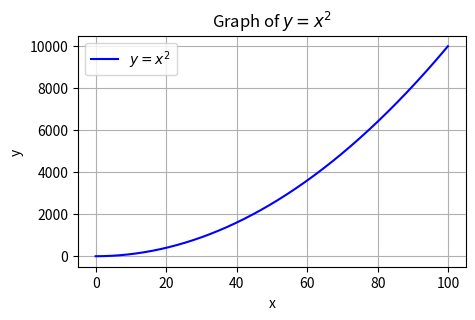
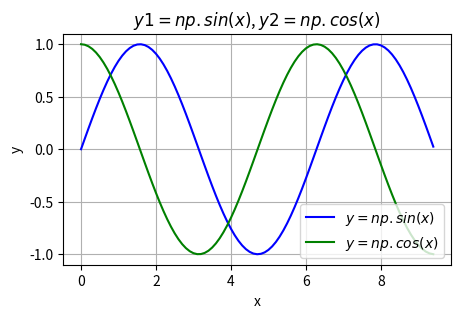

These charts were generated, in order, by the following Python code:
#!/usr/bin/env python
# coding: utf-8

# #                                           numpy 练习题

#

# ### numpy 的array操作

# #### 1.导入numpy库
import numpy as np
import matplotlib.pyplot as plt




# #### 2.建立一个一维数组 a 初始化为[4,5,6], (1)输出a 的类型（type）(2)输出a的各维度的大小（shape）(3)输出 a的第一个元素（值为4）

a = np.array([4, 5, 6])
print("第二题:")
print("类型:",type(a))
print("各维度大小:",a.shape)
print("第一个元素:",a[0])






# #### 3.建立一个二维数组 b,初始化为 [ [4, 5, 6],[1, 2, 3]] (1)输出各维度的大小（shape）(2)输出 b(0,0)，b(0,1),b(1,1) 这三个元素（对应值分别为4,5,2）

b = np.array([ [4, 5, 6],
               [1, 2, 3] ])
print("\n第三题:")
print("各维度大小:",b.shape)
print("b(0,0)元素:",b[0,0])
print("b(0,1)元素:",b[0,1])
print("b(1,1)元素:",b[1,1])



# #### 4.  (1)建立一个全0矩阵 a, 大小为 3x3; 类型为整型（提示: dtype = int）(2)建立一个全1矩阵b,大小为4x5;  (3)建立一个单位矩阵c ,大小为4x4; (4)生成一个随机数矩阵d,大小为 3x2.
a = np.zeros((3,3),dtype=int)
b = np.ones((4,5))
c = np.eye(4)
d = np.random.random((3,2))

print("\n第四题:")
print("全0矩阵:\n",a)
print("全1矩阵:\n",b)
print("单位矩阵:\n",c)
print("随机矩阵:\n",d)






# #### 5. 建立一个数组 a,(值为[[1, 2, 3, 4], [5, 6, 7, 8], [9, 10, 11, 12]] ) ,(1)打印a; (2)输出  下标为(2,3),(0,0) 这两个数组元素的值

a = np.array([[1, 2, 3, 4],
              [5, 6, 7, 8],
              [9, 10, 11, 12]])

print("\n第五题:")
print("数组a:\n",a)
print("(2,3)元素:",a[2,3])
print("(0,0)元素:",a[0,0])



# #### 6.把上一题的 a数组的 0到1行 2到3列，放到b里面去，（此处不需要从新建立a,直接调用即可）(1),输出b;(2) 输出b 的（0,0）这个元素的值


b = a[0:2,2:4]

print("\n第六题:")
print("输出b:\n",b)
print("输出b(0,0):",b[0,0])



#  #### 7. 把第5题中数组a的最后两行所有元素放到 c中，（提示： a[1:2, :]）(1)输出 c ; (2) 输出 c 中第一行的最后一个元素（提示，使用 -1                 表示最后一个元素）

c = a[1:4,:]
print("\n第七题:")
print("数组a的最后两行:\n",c)
print("c中第一行最后一个元素:",c[0,-1])




# #### 8.建立数组a,初始化a为[[1, 2], [3, 4], [5, 6]]，输出 （0,0）（1,1）（2,0）这三个元素（提示： 使用 print(a[[0, 1, 2], [0, 1, 0]]) ）

a = np.array([[1, 2],
              [3, 4],
              [5, 6]])

print("\n第八题:")
print("输出s(0,0)&(1,1)&(2,0):",a[[0, 1, 2], [0, 1, 0]])




# #### 9.建立矩阵a ,初始化为[[1, 2, 3], [4, 5, 6], [7, 8, 9], [10, 11, 12]]，输出(0,0),(1,2),(2,0),(3,1) (提示使用 b = np.array([0, 2, 0, 1])                     print(a[np.arange(4), b]))

a = np.array([[1, 2, 3],
              [4, 5, 6],
              [7, 8, 9],
              [10, 11, 12]])

b = np.array([0, 2, 0, 1])
print("\n第九题:")
print("输出(0,0)&(1,2)&(2,0)&(3,1):",a[np.arange(4), b])




# #### 10.对9 中输出的那四个元素，每个都加上10，然后重新输出矩阵a.(提示： a[np.arange(4), b] += 10 ）

a[np.arange(4), b] += 10
print("\n第十题:")
print("全部加10:\n",a)




# ### array 的数学运算

# #### 11.  执行 x = np.array([1, 2])，然后输出 x 的数据类型
print("\n第十一题:")
x = np.array([1, 2])
print("x 的数据类型:",x.dtype)




# #### 12.执行 x = np.array([1.0, 2.0]) ，然后输出 x 的数据类类型

print("\n第十二题:")
x = np.array([1.0, 2.0])
print("x 的数据类型:",x.dtype)



# #### 13.执行 x = np.array([[1, 2], [3, 4]], dtype=np.float64) ，y = np.array([[5, 6], [7, 8]], dtype=np.float64)，然后输出 x+y ,和 np.add(x,y)

print("\n第十三题:")
x = np.array([[1, 2], [3, 4]], dtype=np.float64)
y = np.array([[5, 6], [7, 8]], dtype=np.float64)
print("输出x+y:\n",x+y)
print("输出np.add(x,y):\n",np.add(x,y))



# #### 14. 利用 13题目中的x,y 输出 x-y 和 np.subtract(x,y)

print("\n第十四题:")
print("输出x-y:\n",x-y)
print("输出np.subtract(x,y):\n",np.subtract(x,y))




# #### 15. 利用13题目中的x，y 输出 x*y ,和 np.multiply(x, y) 还有  np.dot(x,y),比较差异。然后自己换一个不是方阵的试试。

print("\n第十五题:")
print("输出x*y:\n",x*y)
print("输出:np.multiply(x, y)\n",np.multiply(x,y))
print("输出:np.dot(x,y)\n",np.dot(x,y))


# #### 16. 利用13题目中的x,y,输出 x / y .(提示 ： 使用函数 np.divide())

print("\n第十六题:")
print("输出x/y:\n",np.divide(x,y))




# #### 17. 利用13题目中的x,输出 x的 开方。(提示： 使用函数 np.sqrt() )

print("\n第十七题:")
print("输出np.sqrt(x):\n",np.sqrt(x))




# #### 18.利用13题目中的x,y ,执行 print(x.dot(y)) 和 print(np.dot(x,y))


print("\n第十八题:")
print("x.dot(y):\n",x.dot(y))
print("np.dot(x,y):\n",np.dot(x,y))




# ##### 19.利用13题目中的 x,进行求和。提示：输出三种求和 (1)print(np.sum(x)):   (2)print(np.sum(x，axis =0 ));   (3)print(np.sum(x,axis = 1))

print("\n第十九题:")
print("输出np.sum(x):",np.sum(x))
print("输出np.sum(x,axis =0 ):",np.sum(x,axis =0 ))
print("输出np.sum(x,axis = 1):",np.sum(x,axis = 1))



# #### 20.利用13题目中的 x,进行求平均数（提示：输出三种平均数(1)print(np.mean(x)) (2)print(np.mean(x,axis = 0))(3) print(np.mean(x,axis =1))）

print("\n第二十题:")
print("输出np.mean(x):",np.mean(x))
print("输出np.mean(x,axis = 0):",np.mean(x,axis = 0))
print("输出np.mean(x,axis = 1):",np.mean(x,axis =1))




# #### 21.利用13题目中的x，对x 进行矩阵转置，然后输出转置后的结果，（提示： x.T 表示对 x 的转置）

print("\n第二十一题:")
print("输出转置:\n",x.T)




# #### 22.利用13题目中的x,求e的指数（提示： 函数 np.exp()）

print("\n第二十二题:")
print("求e的指数:\n",np.exp(x))




# #### 23.利用13题目中的 x,求值最大的下标（提示(1)print(np.argmax(x)) ,(2) print(np.argmax(x, axis =0))(3)print(np.argmax(x),axis =1))

print("\n第二十三题:")

print("输出np.argmax(x):",np.argmax(x))
print("输出np.argmax(x, axis =0):",np.argmax(x, axis =0))
print("输出np.argmax(x,axis =1):",np.argmax(x,axis =1))



# #### 24,画图，y=x*x 其中 x = np.arange(0, 100, 0.1) （提示这里用到  matplotlib.pyplot 库）

print("\n第二十四题:")

x = np.arange(0, 100, 0.1)
y = x * x

plt.figure(figsize=(5, 3))
plt.plot(x, y, label='$y = x^2$', color='blue')

plt.title('Graph of $y = x^2$')
plt.xlabel('x')
plt.ylabel('y')

plt.legend()
plt.grid(True)
plt.show()

# #### 25.画图。画正弦函数和余弦函数， x = np.arange(0, 3 * np.pi, 0.1)(提示：这里用到 np.sin() np.cos() 函数和 matplotlib.pyplot 库)

print("\n第二十五题:")
plt.rcParams['figure.dpi'] = 300

x = np.arange(0, 3 * np.pi, 0.1)
y1 = np.sin(x)
y2 = np.cos(x)

plt.figure(figsize=(5, 3))
plt.plot(x, y1, label='$y = np.sin(x)$', color='blue')
plt.plot(x, y2, label='$y = np.cos(x)$', color='green')

plt.title('$y1 = np.sin(x)$, $y2 = np.cos(x)$')
plt.xlabel('x')
plt.ylabel('y')

plt.legend()
plt.grid(True)
plt.show()


